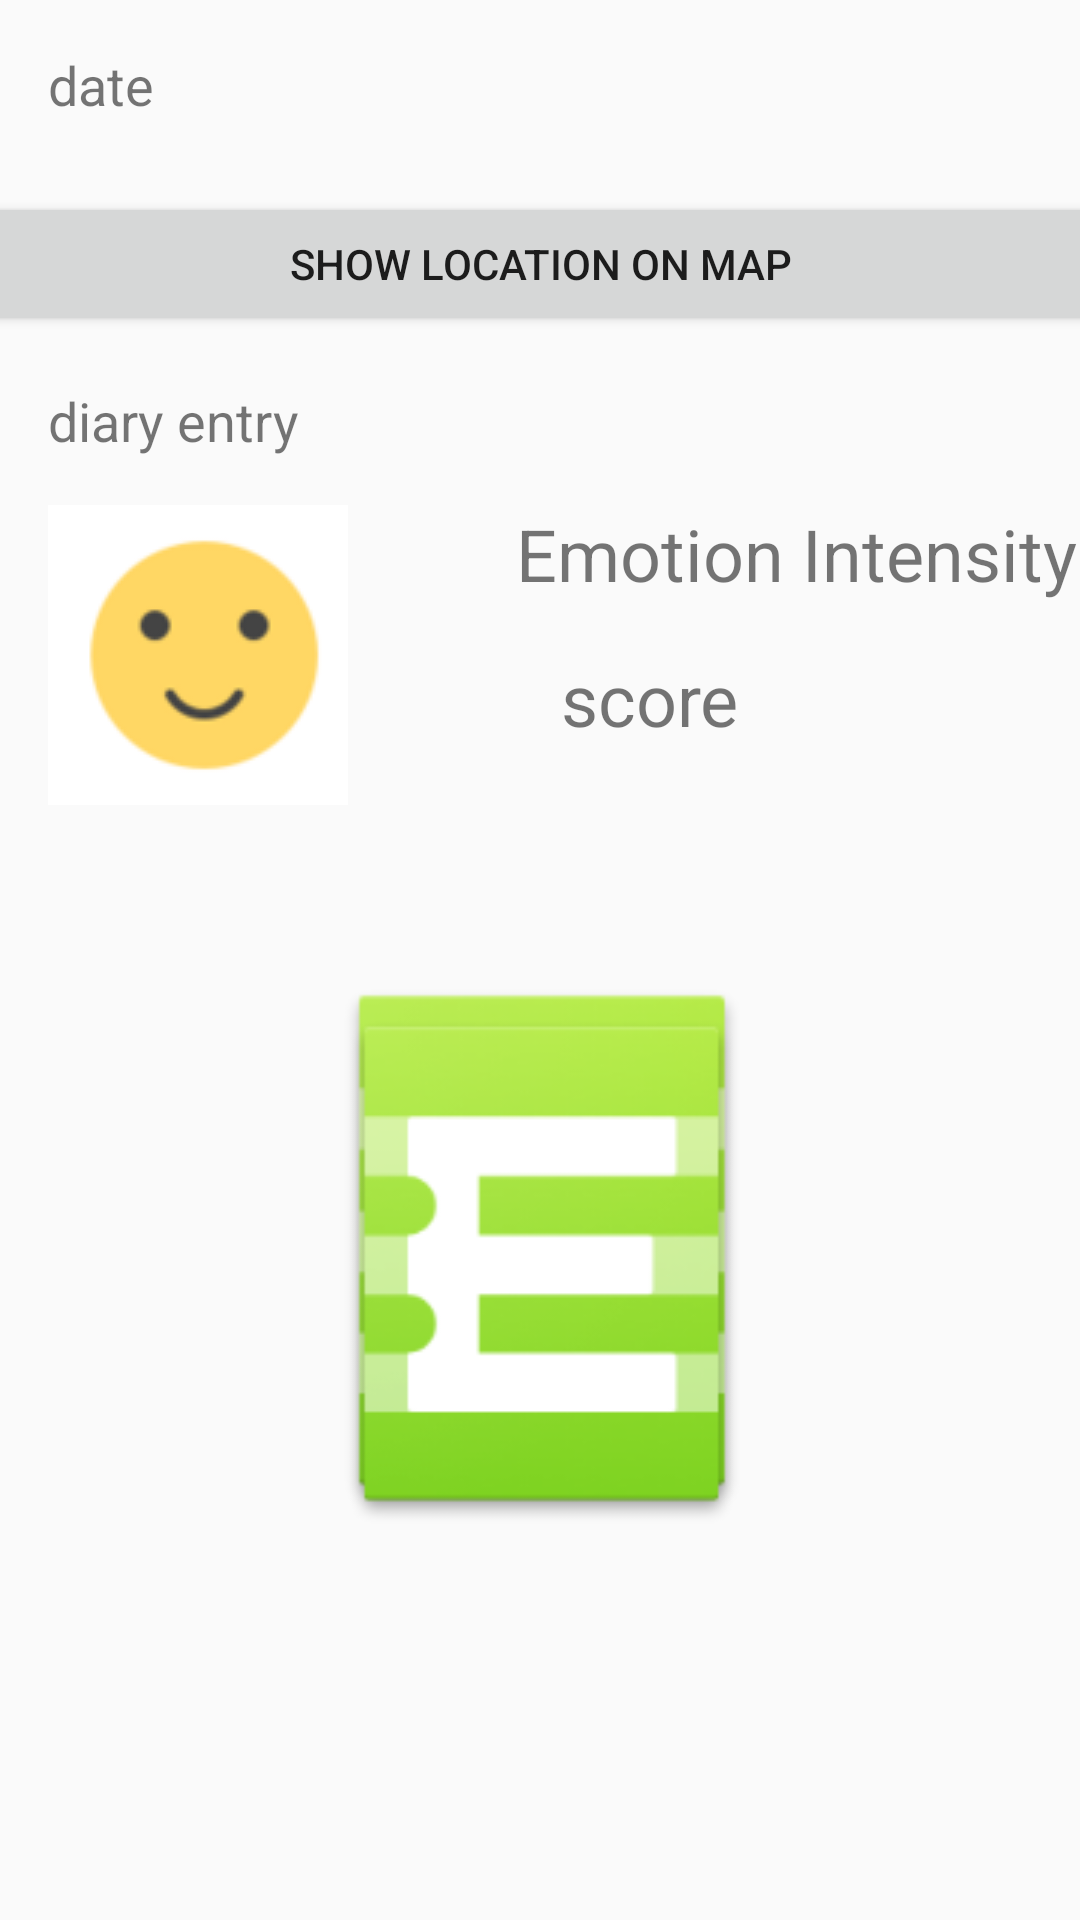

Write the Android layout XML for this screen, with the resource values it uses.
<!-- AndroidManifest.xml: application theme AppTheme -->
<!-- res/layout/activity_diary_entry.xml -->
<?xml version="1.0" encoding="utf-8"?>
<ScrollView xmlns:android="http://schemas.android.com/apk/res/android"
    xmlns:app="http://schemas.android.com/apk/res-auto"
    xmlns:tools="http://schemas.android.com/tools"
    android:layout_width="match_parent"
    android:layout_height="match_parent"
    tools:context=".DiaryActivity">

    <android.support.constraint.ConstraintLayout xmlns:android="http://schemas.android.com/apk/res/android"
        xmlns:app="http://schemas.android.com/apk/res-auto"
        xmlns:tools="http://schemas.android.com/tools"
        android:layout_width="match_parent"
        android:layout_height="match_parent"
        android:baselineAligned="false"
        android:orientation="vertical"
        android:weightSum="1">

        <TextView
            android:id="@+id/textView"
            android:layout_width="0dp"
            android:layout_height="wrap_content"
            android:layout_marginEnd="16dp"
            android:layout_marginLeft="16dp"
            android:layout_marginRight="16dp"
            android:layout_marginStart="16dp"
            android:layout_marginTop="16dp"
            android:text="diary entry"
            android:textSize="18sp"
            app:layout_constraintHorizontal_bias="1.0"
            app:layout_constraintLeft_toLeftOf="parent"
            app:layout_constraintRight_toRightOf="parent"
            app:layout_constraintTop_toBottomOf="@+id/showLocation"
            tools:layout_constraintLeft_creator="1"
            tools:layout_constraintRight_creator="1"
            tools:layout_constraintTop_creator="1" />

        <ImageView
            android:id="@+id/faccina"
            android:layout_width="wrap_content"
            android:layout_height="wrap_content"
            android:layout_marginStart="16dp"
            app:srcCompat="@drawable/smile_color"
            android:layout_marginTop="16dp"
            app:layout_constraintTop_toBottomOf="@+id/textView"
            android:layout_marginLeft="16dp"
            app:layout_constraintLeft_toLeftOf="parent" />

        <ImageView
            android:id="@+id/picoftheday_orizontal"
            android:layout_width="309dp"
            android:layout_height="190dp"
            android:visibility="visible"
            app:srcCompat="@mipmap/ic_launcher"
            android:layout_marginTop="16dp"
            app:layout_constraintTop_toBottomOf="@+id/faccina"
            android:layout_marginLeft="16dp"
            app:layout_constraintLeft_toLeftOf="parent"
            android:layout_marginRight="16dp"
            app:layout_constraintRight_toRightOf="parent"
            app:layout_constraintBottom_toBottomOf="@+id/picoftheday_vertical"
            android:layout_marginBottom="16dp" />

        <Button
            android:id="@+id/showLocation"
            android:layout_width="381dp"
            android:layout_height="wrap_content"
            android:layout_marginEnd="16dp"
            android:layout_marginLeft="16dp"
            android:layout_marginRight="16dp"
            android:layout_marginStart="16dp"
            android:layout_marginTop="16dp"
            android:text="Show Location on Map"
            app:layout_constraintLeft_toLeftOf="parent"
            app:layout_constraintRight_toRightOf="parent"
            app:layout_constraintTop_toBottomOf="@+id/date" />

        <TextView
            android:id="@+id/date"
            android:layout_width="0dp"
            android:layout_height="32dp"
            android:layout_marginEnd="16dp"
            android:layout_marginLeft="16dp"
            android:layout_marginRight="16dp"
            android:layout_marginStart="16dp"
            android:layout_marginTop="16dp"
            android:text="date"
            android:textSize="18sp"
            app:layout_constraintLeft_toLeftOf="parent"
            app:layout_constraintRight_toRightOf="parent"
            app:layout_constraintTop_toTopOf="parent" />

        <TextView
            android:id="@+id/score"
            android:layout_width="126dp"
            android:layout_height="31dp"
            android:text="score"
            android:textSize="24sp"
            app:layout_constraintLeft_toRightOf="@+id/bar"
            android:layout_marginLeft="16dp"
            android:layout_marginTop="16dp"
            app:layout_constraintTop_toBottomOf="@+id/textView2" />

        <ImageView
            android:id="@+id/picoftheday_vertical"
            android:layout_width="184dp"
            android:layout_height="273dp"
            app:srcCompat="@mipmap/ic_launcher"
            app:layout_constraintBottom_toBottomOf="parent"
            android:layout_marginBottom="16dp"
            android:layout_marginLeft="16dp"
            app:layout_constraintLeft_toLeftOf="parent"
            android:layout_marginRight="16dp"
            app:layout_constraintRight_toRightOf="parent"
            android:layout_marginTop="16dp"
            app:layout_constraintTop_toBottomOf="@+id/faccina" />

        <ImageView
            android:id="@+id/bar"
            android:layout_width="39dp"
            android:layout_height="100dp"
            android:layout_marginLeft="16dp"
            android:layout_marginTop="16dp"
            app:layout_constraintLeft_toRightOf="@+id/faccina"
            app:layout_constraintTop_toBottomOf="@+id/textView"
            app:srcCompat="@drawable/score_80" />

        <TextView
            android:id="@+id/textView2"
            android:layout_width="wrap_content"
            android:layout_height="wrap_content"
            android:layout_marginLeft="16dp"
            android:layout_marginTop="16dp"
            android:text="Emotion Intensity"
            android:textSize="24sp"
            app:layout_constraintLeft_toRightOf="@+id/bar"
            app:layout_constraintTop_toBottomOf="@+id/textView"
            android:layout_marginRight="16dp"
            app:layout_constraintRight_toRightOf="parent" />
    </android.support.constraint.ConstraintLayout>
</ScrollView>
<!-- resources referenced by this layout -->
<resources>
  <!-- drawable smile_color: png bitmap (drawable, 3432 bytes) -->
  <!-- mipmap ic_launcher: png bitmap (mipmap-hdpi, 3028 bytes) -->
  <style name="AppTheme" parent="Theme.AppCompat.Light.DarkActionBar">
          
          <item name="colorPrimary">@color/colorPrimary</item>
          <item name="colorPrimaryDark">@color/colorPrimaryDark</item>
          <item name="colorAccent">@color/colorAccent</item>
      </style>
  <!-- not gathered from this repository: default colours our renderer supplied (Android Studio template values) -->
  <color name="colorPrimary">#FF6200EE</color>
  <color name="colorPrimaryDark">#FF3700B3</color>
  <color name="colorAccent">#FF03DAC5</color>
</resources>
